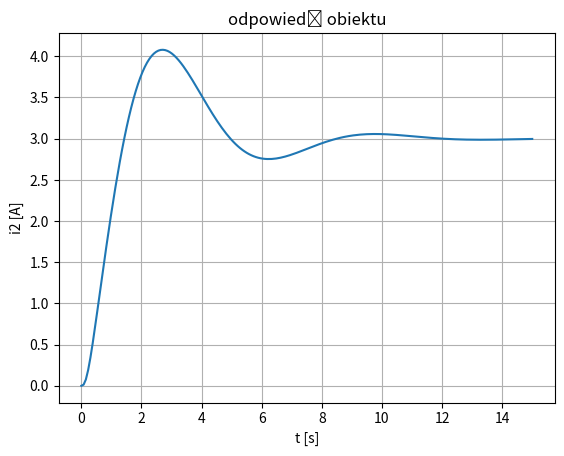

Source code (Python):
from numpy import linspace
from scipy.integrate import odeint
from matplotlib.pyplot import plot, show, xlabel, ylabel, title, grid


def main():
    # parametry ukladu
    L1 = 2
    L2 = 0.5
    R1 = 2
    R2 = 5
    C1 = 0.5

    # nastawy PID
    ku = 75.5
    Tu = 1.85

    kp = 0.6*ku
    ki = 1.2*ku*Tu**-1
    kd = 0.075*ku*Tu

    # ================

    def get_dxdt(x, u):
        x1, x2, x3 = x[0], x[1], x[2]
        dx1dt = -R2/L2 * x1 - 1/L2 * x3
        dx2dt = -R1/L1 * x2 + 1/L1 * x3 + 1/L1 * u
        dx3dt = 1/C1 * x1 - 1/C1 * x2
        return dx1dt, dx2dt, dx3dt

    def model_open_loop(x, t):
        # model
        #
        # u->[ model ]->y
        #

        u = 3

        dx1dt, dx2dt, dx3dt = get_dxdt(x, u)

        dxdt = [dx1dt, dx2dt, dx3dt]
        return dxdt

    def model_pid(x, t):
        # model
        #
        # setpoint->( )--e->[ PID ]--u->[ model ]--.-->y
        #         - /|\                            |
        #            |_____________________________|
        #

        setpoint = 3
        x1, x2, _, integral_e = x

        y = x1
        e = setpoint - y
        dedt = 1/C1 * x1 - 1/C1 * x2

        u = kp*e + ki*integral_e + kd*dedt
        dx1dt, dx2dt, dx3dt = get_dxdt(x, u)

        dxdt = [dx1dt, dx2dt, dx3dt, e]
        return dxdt

    def model_pid_QI(x, t):
        # model
        # taki sam jak w model_pid
        #

        setpoint = 3
        x1, x2, _, integral_e, _, _, _, _, _ = x

        y = x1
        e = setpoint - y
        dedt = 1/C1 * x1 - 1/C1 * x2

        u = kp*e + ki*integral_e + kd*dedt
        dx1dt, dx2dt, dx3dt = get_dxdt(x, u)

        I_ISE = e**2
        I_ITSE = t*I_ISE
        I_IAE = abs(e)
        I_ITAE = t*abs(e)
        I_OPT = I_ISE + u**2

        dxdt = [dx1dt, dx2dt, dx3dt, e, I_ISE, I_ITSE, I_IAE, I_ITAE, I_OPT]
        return dxdt

    def select_model(type):
        if type == "pid":
            return model_pid, [0, 0, 0, 0]
        elif type == "openloop":
            return model_open_loop, [0, 0, 0]
        elif type == "QI":
            return model_pid_QI, [0, 0, 0, 0, 0, 0, 0, 0, 0]
        else:
            return (lambda x, _: x), [0]

    model_type = "QI"
    model, x0 = select_model(model_type)
    t = linspace(0, 15, 200)
    x = odeint(model, x0, t)
    y = x[:, 0]  # i2

    plot(t, y)
    xlabel("t [s]")
    ylabel("i2 [A]")
    title("odpowiedź obiektu")
    grid()
    show()

    if model_type == "QI":
        I_ISE, I_ITSE, I_IAE, I_ITAE, I_OPT = tuple(x[-1, 4:])
        print(
            f"I_ISE = {I_ISE}\nI_ITSE = {I_ITSE}\nI_IAE = {I_IAE}\nI_ITAE = {I_ITAE}\nI_OPT = {I_OPT}")


if __name__ == '__main__':
    main()
